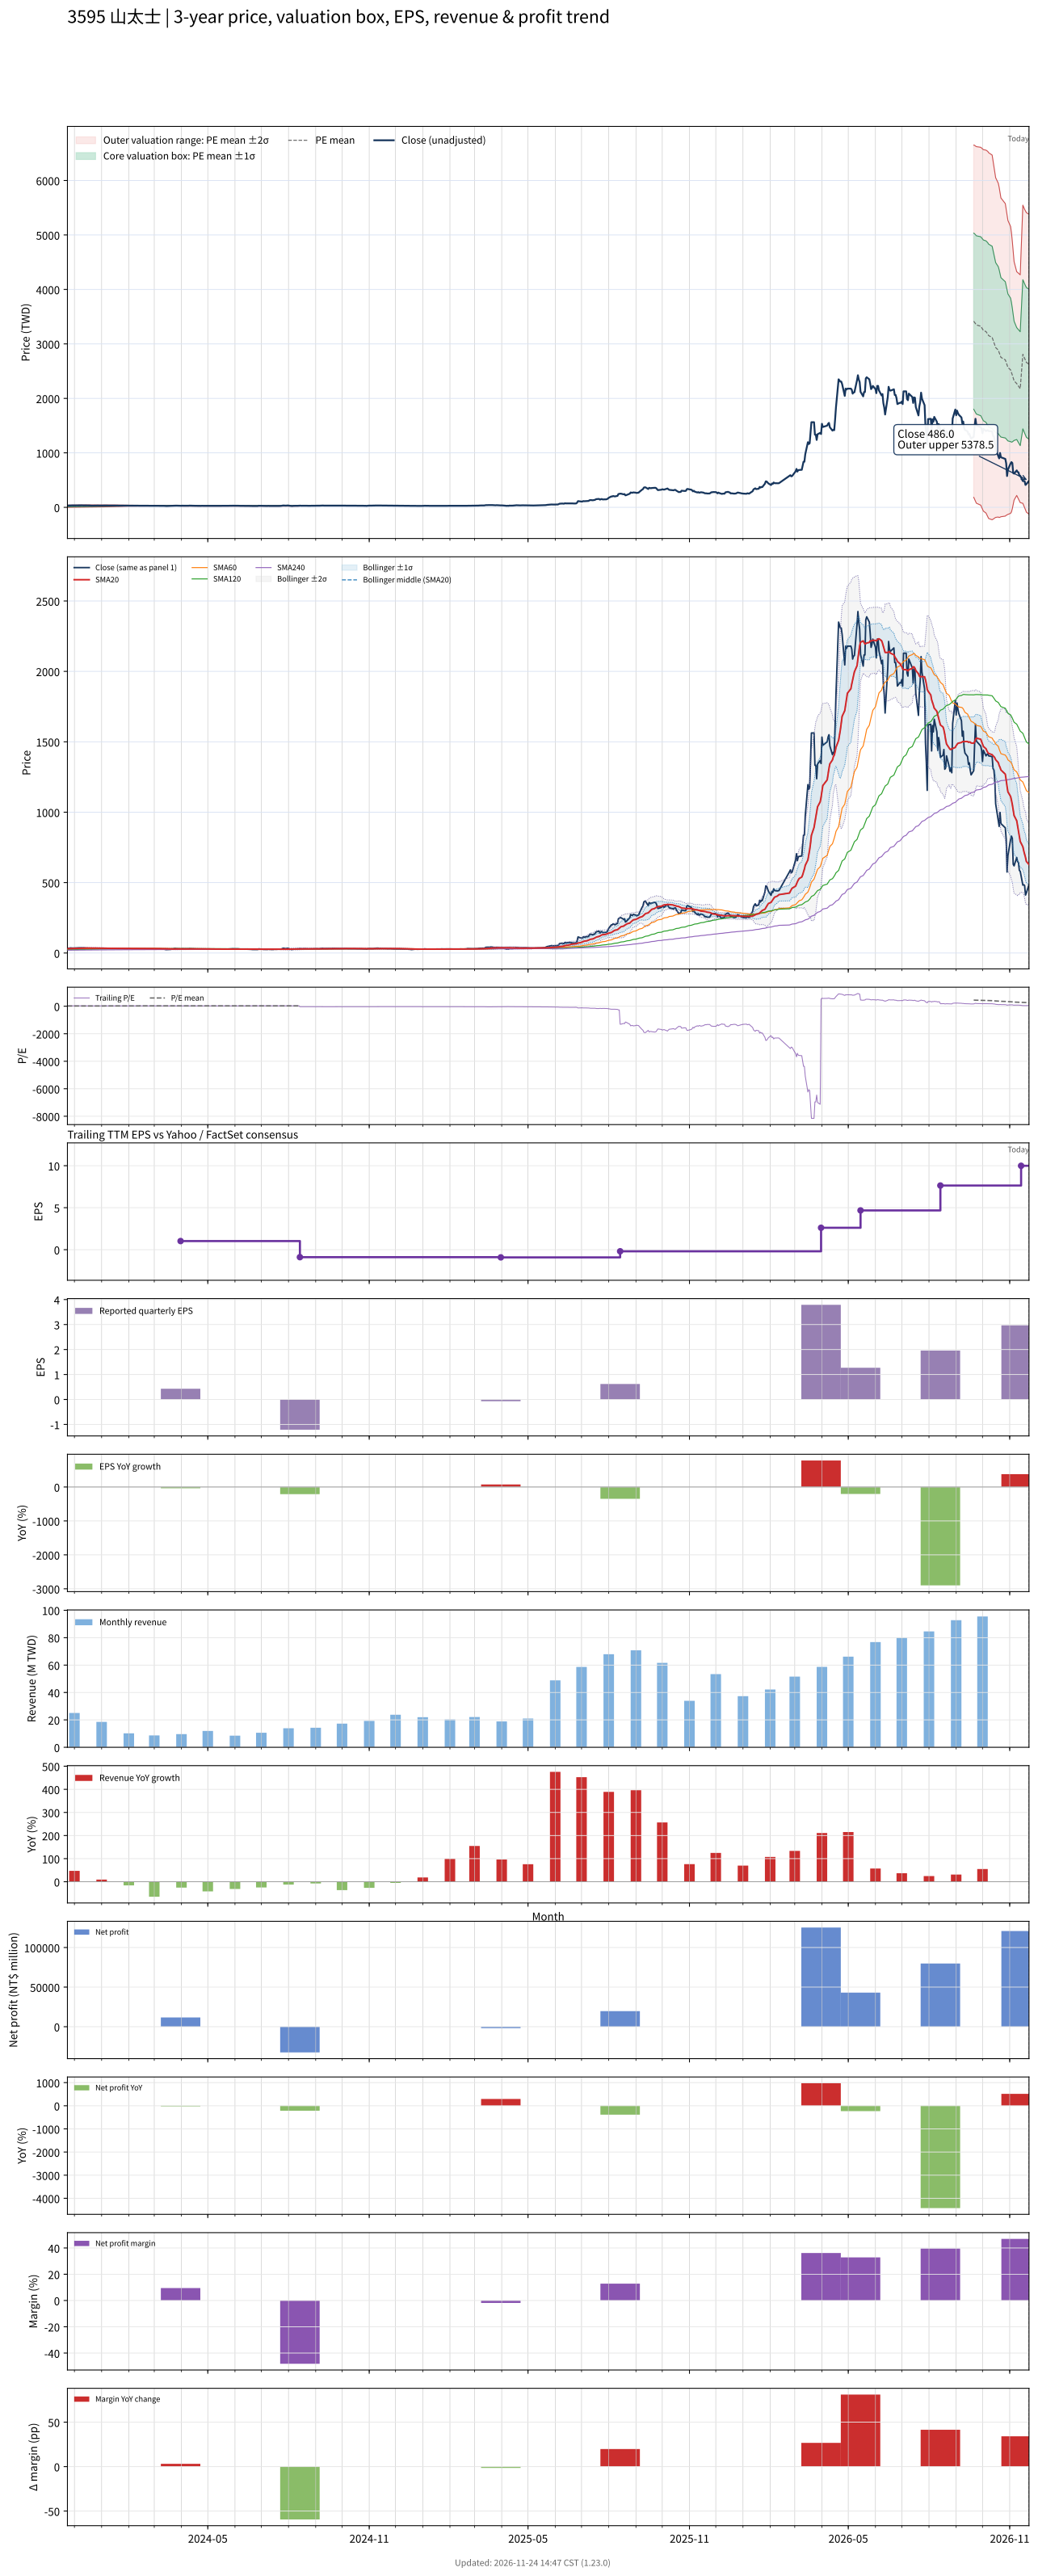

The data file committed next to this chart (first rows):
# chart-version: skill-stock-dynamic-val…
date, close, available_date, period_end, eps, ttm_eps, pe, pe_mean, pe_std, price_m2, price_m1, price_mean, price_p1, price_p2, forward_eps, forward_pe, forward_pe_mean, forward_pe_std, forward_price_m2, forward_price_m1, forward_price_mean, forward_price_p1, forward_price_p2, sma20
2023-11-23, 34.54, 2023-08-14, 2023-06-30, -0.25, 1.242, 27.82, 15.4, 8.05, -0.8727, 9.123, 19.12, 29.11, 39.11, , , , , , , , , , 30.99
2023-11-24, 33.67, 2023-08-14, 2023-06-30, -0.25, 1.242, 27.11, 15.57, 8.072, -0.7074, 9.315, 19.34, 29.36, 39.38, , , , , , , , , , 31.29
2023-11-27, 36.29, 2023-08-14, 2023-06-30, -0.25, 1.242, 29.23, 15.77, 8.117, -0.5757, 9.502, 19.58, 29.66, 39.74, , , , , , , , , , 31.6
2023-11-28, 35.17, 2023-08-14, 2023-06-30, -0.25, 1.242, 28.32, 15.96, 8.145, -0.4119, 9.701, 19.81, 29.93, 40.04, , , , , , , , , , 31.87
2023-11-29, 35, 2023-08-14, 2023-06-30, -0.25, 1.242, 28.19, 16.14, 8.167, -0.236, 9.904, 20.04, 30.19, 40.33, , , , , , , , , , 32.16
2023-11-30, 35.25, 2023-08-14, 2023-06-30, -0.25, 1.242, 28.39, 16.33, 8.186, -0.05002, 10.11, 20.28, 30.44, 40.61, , , , , , , , , , 32.38
2023-12-01, 35.25, 2023-08-14, 2023-06-30, -0.25, 1.242, 28.39, 16.52, 8.202, 0.1447, 10.33, 20.51, 30.7, 40.88, , , , , , , , , , 32.57
2023-12-04, 36.58, 2023-08-14, 2023-06-30, -0.25, 1.242, 29.46, 16.72, 8.225, 0.3321, 10.55, 20.76, 30.97, 41.18, , , , , , , , , , 32.81
2023-12-05, 37.46, 2023-08-14, 2023-06-30, -0.25, 1.242, 30.17, 16.92, 8.254, 0.5118, 10.76, 21.01, 31.26, 41.51, , , , , , , , , , 33.11
2023-12-06, 36.67, 2023-08-14, 2023-06-30, -0.25, 1.242, 29.53, 17.12, 8.27, 0.7192, 10.99, 21.26, 31.52, 41.79, , , , , , , , , , 33.36
2023-12-07, 36.46, 2023-08-14, 2023-06-30, -0.25, 1.242, 29.36, 17.32, 8.278, 0.942, 11.22, 21.5, 31.78, 42.06, , , , , , , , , , 33.62
2023-12-08, 36.54, 2023-08-14, 2023-06-30, -0.25, 1.242, 29.43, 17.51, 8.283, 1.175, 11.46, 21.74, 32.03, 42.31, , , , , , , , , , 33.91
2023-12-11, 36.33, 2023-08-14, 2023-06-30, -0.25, 1.242, 29.26, 17.71, 8.281, 1.424, 11.71, 21.99, 32.27, 42.55, , , , , , , , , , 34.18
2023-12-12, 36.46, 2023-08-14, 2023-06-30, -0.25, 1.242, 29.36, 17.91, 8.275, 1.683, 11.96, 22.23, 32.51, 42.78, , , , , , , , , , 34.46
2023-12-13, 35, 2023-08-14, 2023-06-30, -0.25, 1.242, 28.19, 18.09, 8.249, 1.981, 12.22, 22.47, 32.71, 42.95, , , , , , , , , , 34.66
2023-12-14, 34.75, 2023-08-14, 2023-06-30, -0.25, 1.242, 27.99, 18.28, 8.215, 2.298, 12.5, 22.7, 32.9, 43.1, , , , , , , , , , 34.85
2023-12-15, 34.79, 2023-08-14, 2023-06-30, -0.25, 1.242, 28.02, 18.47, 8.178, 2.624, 12.78, 22.93, 33.09, 43.24, , , , , , , , , , 35.05
2023-12-18, 34.42, 2023-08-14, 2023-06-30, -0.25, 1.242, 27.72, 18.66, 8.131, 2.973, 13.07, 23.16, 33.26, 43.36, , , , , , , , , , 35.19
2023-12-19, 32.92, 2023-08-14, 2023-06-30, -0.25, 1.242, 26.51, 18.83, 8.068, 3.347, 13.37, 23.38, 33.4, 43.42, , , , , , , , , , 35.27
2023-12-20, 30.83, 2023-08-14, 2023-06-30, -0.25, 1.242, 24.83, 19, 7.987, 3.752, 13.67, 23.59, 33.5, 43.42, , , , , , , , , , 35.22
2023-12-21, 31.08, 2023-08-14, 2023-06-30, -0.25, 1.242, 25.03, 19.16, 7.905, 4.161, 13.98, 23.79, 33.61, 43.42, , , , , , , , , , 35.05
2023-12-22, 31.58, 2023-08-14, 2023-06-30, -0.25, 1.242, 25.44, 19.33, 7.823, 4.572, 14.29, 24, 33.71, 43.43, , , , , , , , , , 34.94
2023-12-25, 32.38, 2023-08-14, 2023-06-30, -0.25, 1.242, 26.07, 19.5, 7.74, 4.994, 14.6, 24.21, 33.82, 43.43, , , , , , , , , , 34.75
2023-12-26, 32.38, 2023-08-14, 2023-06-30, -0.25, 1.242, 26.07, 19.67, 7.651, 5.43, 14.93, 24.43, 33.93, 43.43, , , , , , , , , , 34.61
2023-12-27, 32.33, 2023-08-14, 2023-06-30, -0.25, 1.242, 26.04, 19.84, 7.564, 5.857, 15.25, 24.64, 34.03, 43.42, , , , , , , , , , 34.47
2023-12-28, 33.79, 2023-08-14, 2023-06-30, -0.25, 1.242, 27.21, 20.02, 7.478, 6.293, 15.58, 24.86, 34.15, 43.43, , , , , , , , , , 34.4
2023-12-29, 32.54, 2023-08-14, 2023-06-30, -0.25, 1.242, 26.21, 20.2, 7.38, 6.75, 15.91, 25.08, 34.24, 43.4, , , , , , , , , , 34.26
2024-01-02, 34, 2023-08-14, 2023-06-30, -0.25, 1.242, 27.38, 20.38, 7.285, 7.212, 16.26, 25.3, 34.35, 43.39, , , , , , , , , , 34.14
2024-01-03, 32.5, 2023-08-14, 2023-06-30, -0.25, 1.242, 26.17, 20.55, 7.174, 7.701, 16.61, 25.52, 34.42, 43.33, , , , , , , , , , 33.89
2024-01-04, 32.67, 2023-08-14, 2023-06-30, -0.25, 1.242, 26.31, 20.72, 7.058, 8.203, 16.97, 25.73, 34.5, 43.26, , , , , , , , , , 33.69
2024-01-05, 33.33, 2023-08-14, 2023-06-30, -0.25, 1.242, 26.85, 20.9, 6.94, 8.716, 17.33, 25.95, 34.57, 43.19, , , , , , , , , , 33.53
2024-01-08, 33.17, 2023-08-14, 2023-06-30, -0.25, 1.242, 26.71, 21.08, 6.81, 9.262, 17.72, 26.17, 34.63, 43.08, , , , , , , , , , 33.36
2024-01-09, 33.38, 2023-08-14, 2023-06-30, -0.25, 1.242, 26.88, 21.26, 6.675, 9.818, 18.11, 26.4, 34.68, 42.97, , , , , , , , , , 33.21
2024-01-10, 32.5, 2023-08-14, 2023-06-30, -0.25, 1.242, 26.17, 21.43, 6.527, 10.4, 18.51, 26.61, 34.72, 42.82, , , , , , , , , , 33.02
2024-01-11, 33.42, 2023-08-14, 2023-06-30, -0.25, 1.242, 26.91, 21.61, 6.375, 11, 18.92, 26.83, 34.75, 42.66, , , , , , , , , , 32.94
2024-01-12, 33.21, 2023-08-14, 2023-06-30, -0.25, 1.242, 26.74, 21.79, 6.215, 11.62, 19.34, 27.05, 34.77, 42.49, , , , , , , , , , 32.86
2024-01-15, 32.67, 2023-08-14, 2023-06-30, -0.25, 1.242, 26.31, 21.96, 6.044, 12.26, 19.77, 27.27, 34.78, 42.28, , , , , , , , , , 32.75
2024-01-16, 32.62, 2023-08-14, 2023-06-30, -0.25, 1.242, 26.28, 22.14, 5.859, 12.94, 20.21, 27.49, 34.76, 42.04, , , , , , , , , , 32.66
2024-01-17, 33.17, 2023-08-14, 2023-06-30, -0.25, 1.242, 26.71, 22.31, 5.67, 13.62, 20.67, 27.71, 34.75, 41.79, , , , , , , , , , 32.68
2024-01-18, 33.17, 2023-08-14, 2023-06-30, -0.25, 1.242, 26.71, 22.49, 5.47, 14.34, 21.13, 27.93, 34.72, 41.51, , , , , , , , , , 32.79
2024-01-19, 33.04, 2023-08-14, 2023-06-30, -0.25, 1.242, 26.61, 22.67, 5.257, 15.09, 21.62, 28.14, 34.67, 41.2, , , , , , , , , , 32.89
2024-01-22, 32.46, 2023-08-14, 2023-06-30, -0.25, 1.242, 26.14, 22.83, 5.049, 15.81, 22.08, 28.35, 34.62, 40.88, , , , , , , , , , 32.94
2024-01-23, 31.75, 2023-08-14, 2023-06-30, -0.25, 1.242, 25.57, 22.97, 4.878, 16.41, 22.47, 28.52, 34.58, 40.64, , , , , , , , , , 32.9
2024-01-24, 31.75, 2023-08-14, 2023-06-30, -0.25, 1.242, 25.57, 23.11, 4.713, 16.99, 22.84, 28.7, 34.55, 40.4, , , , , , , , , , 32.87
2024-01-25, 31.96, 2023-08-14, 2023-06-30, -0.25, 1.242, 25.74, 23.25, 4.52, 17.65, 23.26, 28.87, 34.49, 40.1, , , , , , , , , , 32.85
2024-01-26, 31.96, 2023-08-14, 2023-06-30, -0.25, 1.242, 25.74, 23.4, 4.306, 18.36, 23.71, 29.06, 34.4, 39.75, , , , , , , , , , 32.76
2024-01-29, 32, 2023-08-14, 2023-06-30, -0.25, 1.242, 25.77, 23.55, 4.075, 19.12, 24.18, 29.24, 34.3, 39.36, , , , , , , , , , 32.74
2024-01-30, 31.12, 2023-08-14, 2023-06-30, -0.25, 1.242, 25.07, 23.68, 3.847, 19.85, 24.63, 29.41, 34.18, 38.96, , , , , , , , , , 32.59
2024-01-31, 31.54, 2023-08-14, 2023-06-30, -0.25, 1.242, 25.4, 23.82, 3.596, 20.65, 25.11, 29.58, 34.04, 38.51, , , , , , , , , , 32.54
2024-02-01, 32.58, 2023-08-14, 2023-06-30, -0.25, 1.242, 26.24, 23.97, 3.326, 21.5, 25.63, 29.76, 33.89, 38.02, , , , , , , , , , 32.54
2024-02-02, 32.58, 2023-08-14, 2023-06-30, -0.25, 1.242, 26.24, 24.03, 3.3, 21.64, 25.74, 29.83, 33.93, 38.03, , , , , , , , , , 32.5
2024-02-05, 31.33, 2023-08-14, 2023-06-30, -0.25, 1.242, 25.23, 24.08, 3.269, 21.78, 25.84, 29.9, 33.96, 38.02, , , , , , , , , , 32.41
2024-02-15, 31.33, 2023-08-14, 2023-06-30, -0.25, 1.242, 25.23, 24.13, 3.234, 21.93, 25.95, 29.97, 33.98, 38, , , , , , , , , , 32.31
2024-02-16, 31.79, 2023-08-14, 2023-06-30, -0.25, 1.242, 25.6, 24.19, 3.199, 22.09, 26.07, 30.04, 34.01, 37.98, , , , , , , , , , 32.27
2024-02-19, 31.33, 2023-08-14, 2023-06-30, -0.25, 1.242, 25.23, 24.24, 3.168, 22.23, 26.17, 30.1, 34.03, 37.96, , , , , , , , , , 32.17
2024-02-20, 31.33, 2023-08-14, 2023-06-30, -0.25, 1.242, 25.23, 24.29, 3.137, 22.37, 26.26, 30.16, 34.05, 37.95, , , , , , , , , , 32.08
2024-02-21, 31.08, 2023-08-14, 2023-06-30, -0.25, 1.242, 25.03, 24.34, 3.101, 22.52, 26.37, 30.22, 34.07, 37.92, , , , , , , , , , 32
2024-02-22, 31.17, 2023-08-14, 2023-06-30, -0.25, 1.242, 25.1, 24.39, 3.069, 22.66, 26.47, 30.28, 34.09, 37.9, , , , , , , , , , 31.92
2024-02-23, 30.58, 2023-08-14, 2023-06-30, -0.25, 1.242, 24.63, 24.43, 3.032, 22.81, 26.57, 30.34, 34.1, 37.86, , , , , , , , , , 31.79
... 667 more rows
